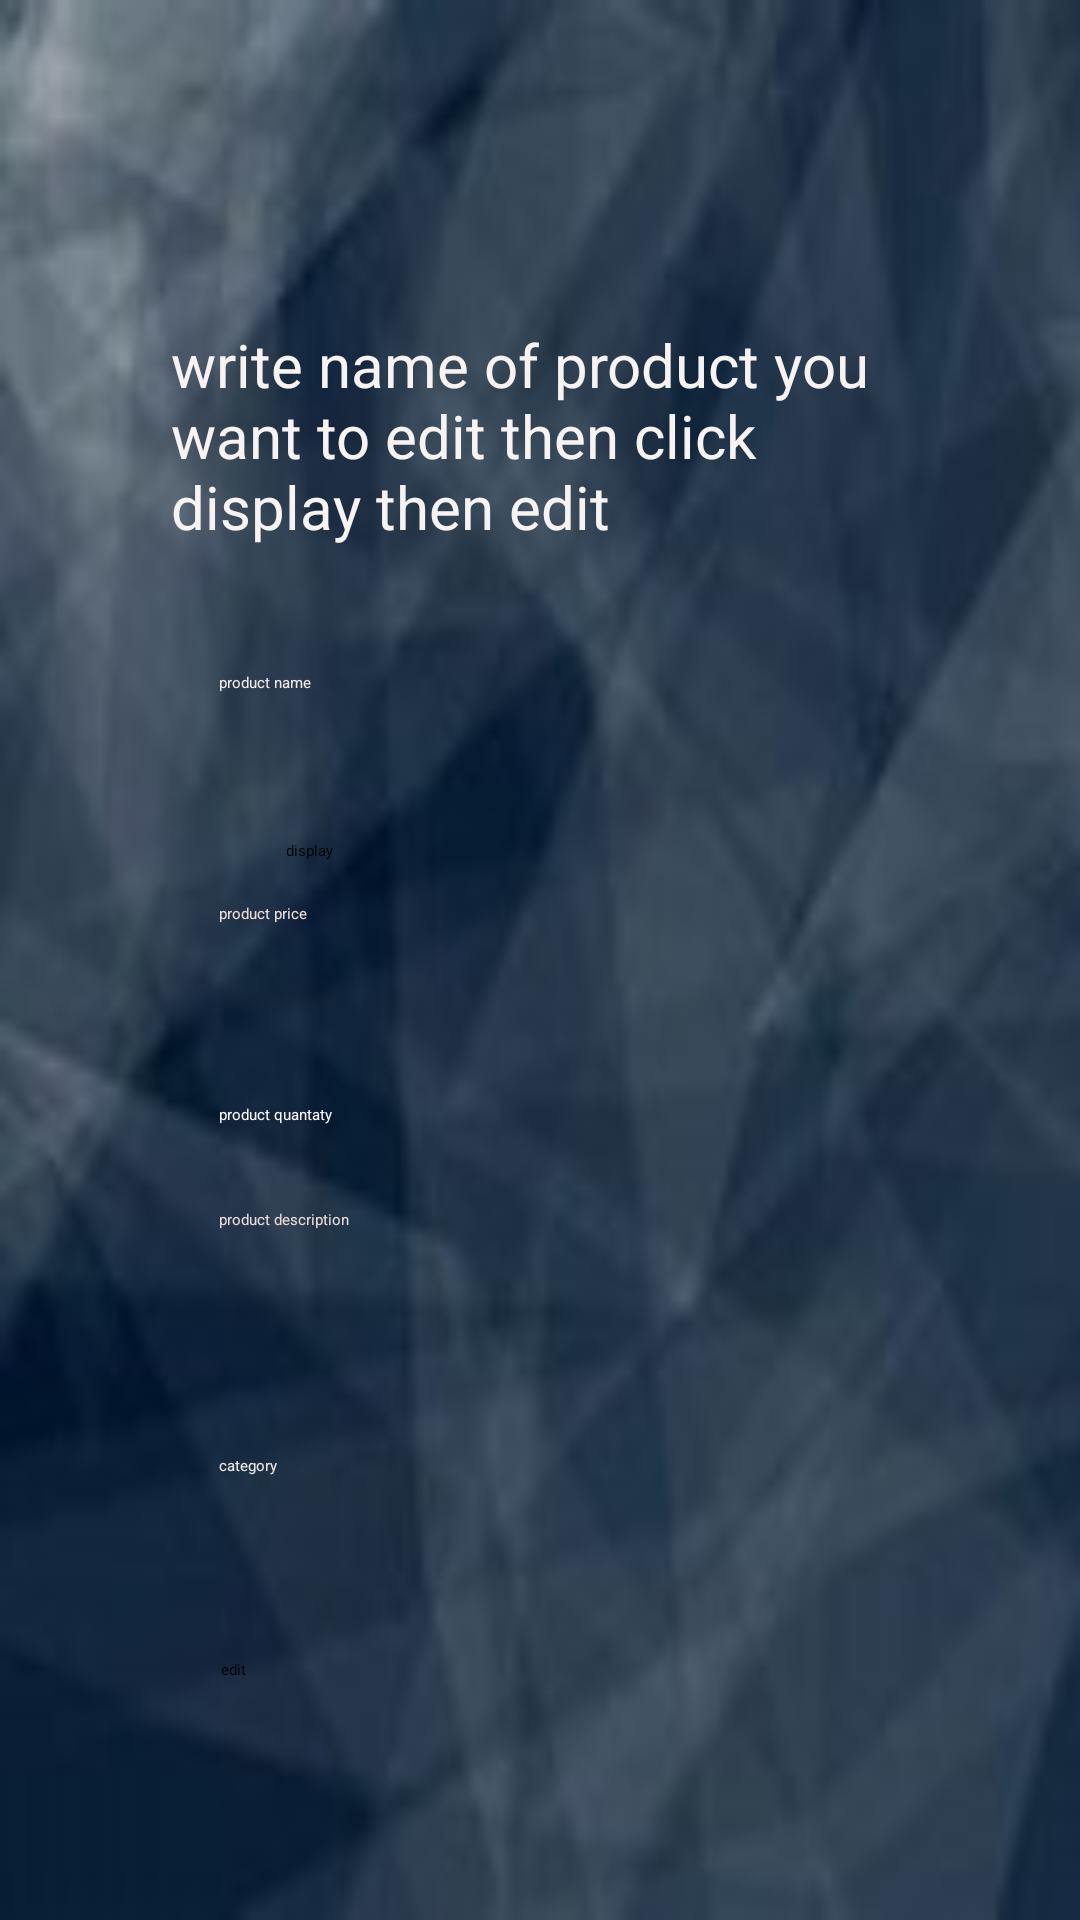

Write the Android layout XML for this screen, with the resource values it uses.
<!-- AndroidManifest.xml: application theme Theme.Ecomm -->
<!-- res/layout/activity_edit.xml -->
<?xml version="1.0" encoding="utf-8"?>
<androidx.constraintlayout.widget.ConstraintLayout xmlns:android="http://schemas.android.com/apk/res/android"
    xmlns:app="http://schemas.android.com/apk/res-auto"
    xmlns:tools="http://schemas.android.com/tools"
    android:layout_width="match_parent"
    android:layout_height="match_parent"
    tools:context=".Activity.edit">

    <androidx.constraintlayout.widget.ConstraintLayout
        android:id="@+id/constraintLayout"
        android:layout_width="0dp"
        android:layout_height="0dp"
        android:background="@drawable/th"
        app:layout_constraintBottom_toBottomOf="parent"
        app:layout_constraintEnd_toEndOf="parent"
        app:layout_constraintHorizontal_bias="0.0"
        app:layout_constraintStart_toStartOf="parent"
        app:layout_constraintTop_toTopOf="parent"
        app:layout_constraintVertical_bias="0.0"
        tools:context=".Activity.addproduct">

        <EditText
            android:id="@+id/editTextTextPersonName2"
            android:layout_width="wrap_content"
            android:layout_height="wrap_content"
            android:layout_marginBottom="20dp"
            android:ems="10"
            android:hint="category"
            android:inputType="textPersonName"
            android:minHeight="48dp"
            android:textColor="#F3E2E2"
            android:textColorHint="#F1E7E7"
            app:layout_constraintBottom_toTopOf="@+id/button_edit"
            app:layout_constraintStart_toStartOf="@+id/editTextTextPersonName3"
            app:layout_constraintTop_toBottomOf="@+id/editTextTextPersonName3" />

        <EditText
            android:id="@+id/editTextTextPersonName3"
            android:layout_width="wrap_content"
            android:layout_height="wrap_content"
            android:layout_marginBottom="34dp"
            android:ems="10"
            android:hint="product description"
            android:inputType="textPersonName"
            android:minHeight="48dp"
            android:textColor="#E8D7D7"
            android:textColorHint="#E8DBDB"
            app:layout_constraintBottom_toTopOf="@+id/editTextTextPersonName2"
            app:layout_constraintStart_toStartOf="@+id/editTextTextPersonName"
            app:layout_constraintTop_toBottomOf="@+id/editTextTextPersonName" />

        <EditText
            android:id="@+id/editTextTextPersonName5"
            android:layout_width="wrap_content"
            android:layout_height="wrap_content"
            android:layout_marginStart="16dp"
            android:layout_marginBottom="8dp"
            android:ems="10"
            android:hint="product name"
            android:inputType="textPersonName"
            android:minHeight="48dp"
            android:textColor="#F4ECEC"
            android:textColorHint="#F1E8E8"
            app:layout_constraintBottom_toTopOf="@+id/button"
            app:layout_constraintStart_toStartOf="@+id/textView4"
            app:layout_constraintTop_toBottomOf="@+id/textView4" />

        <EditText
            android:id="@+id/editTextTextPersonName4"
            android:layout_width="wrap_content"
            android:layout_height="wrap_content"
            android:layout_marginBottom="19dp"
            android:ems="10"
            android:hint="product price"
            android:inputType="textPersonName"
            android:minHeight="48dp"
            android:textColor="#E8E5E5"
            android:textColorHint="#ECDDDD"
            app:layout_constraintBottom_toTopOf="@+id/editTextTextPersonName"
            app:layout_constraintEnd_toEndOf="@+id/editTextTextPersonName5"
            app:layout_constraintStart_toStartOf="@+id/editTextTextPersonName5"
            app:layout_constraintTop_toBottomOf="@+id/button" />

        <EditText
            android:id="@+id/editTextTextPersonName"
            android:layout_width="wrap_content"
            android:layout_height="wrap_content"
            android:layout_marginBottom="28dp"
            android:ems="10"
            android:hint="product quantaty"
            android:inputType="textPersonName"
            android:textColor="#F3EAEA"
            android:textColorHint="#FAF6F6"
            app:layout_constraintBottom_toTopOf="@+id/editTextTextPersonName3"
            app:layout_constraintStart_toStartOf="@+id/editTextTextPersonName4"
            app:layout_constraintTop_toBottomOf="@+id/editTextTextPersonName4" />

        <Button
            android:id="@+id/button_edit"
            android:layout_width="wrap_content"
            android:layout_height="wrap_content"
            android:layout_marginEnd="51dp"
            android:layout_marginBottom="80dp"
            android:backgroundTint="@color/black"
            android:text="edit"
            app:layout_constraintBottom_toBottomOf="parent"
            app:layout_constraintEnd_toEndOf="@+id/editTextTextPersonName2"
            app:layout_constraintTop_toBottomOf="@+id/editTextTextPersonName2" />

        <Button
            android:id="@+id/button"
            android:layout_width="wrap_content"
            android:layout_height="wrap_content"
            android:layout_marginBottom="14dp"
            android:backgroundTint="@color/black"
            android:text="display"
            app:layout_constraintBottom_toTopOf="@+id/editTextTextPersonName4"
            app:layout_constraintEnd_toEndOf="@+id/editTextTextPersonName5"
            app:layout_constraintStart_toStartOf="@+id/editTextTextPersonName5"
            app:layout_constraintTop_toBottomOf="@+id/editTextTextPersonName5" />

        <TextView
            android:id="@+id/textView4"
            android:layout_width="0dp"
            android:layout_height="0dp"
            android:layout_marginStart="57dp"
            android:layout_marginTop="108dp"
            android:layout_marginEnd="57dp"
            android:layout_marginBottom="13dp"
            android:text="write name of product you want to edit then click display then edit"
            android:textColor="#F8F3F3"
            android:textColorHint="#F1EBEB"
            android:textSize="20sp"
            app:layout_constraintBottom_toTopOf="@+id/editTextTextPersonName5"
            app:layout_constraintEnd_toEndOf="parent"
            app:layout_constraintStart_toStartOf="parent"
            app:layout_constraintTop_toTopOf="parent" />
    </androidx.constraintlayout.widget.ConstraintLayout>

</androidx.constraintlayout.widget.ConstraintLayout>
<!-- resources referenced by this layout -->
<resources>
  <color name="black">#FF000000</color>
  <!-- drawable th: jpg bitmap (drawable-v24, 4898 bytes) -->
</resources>
